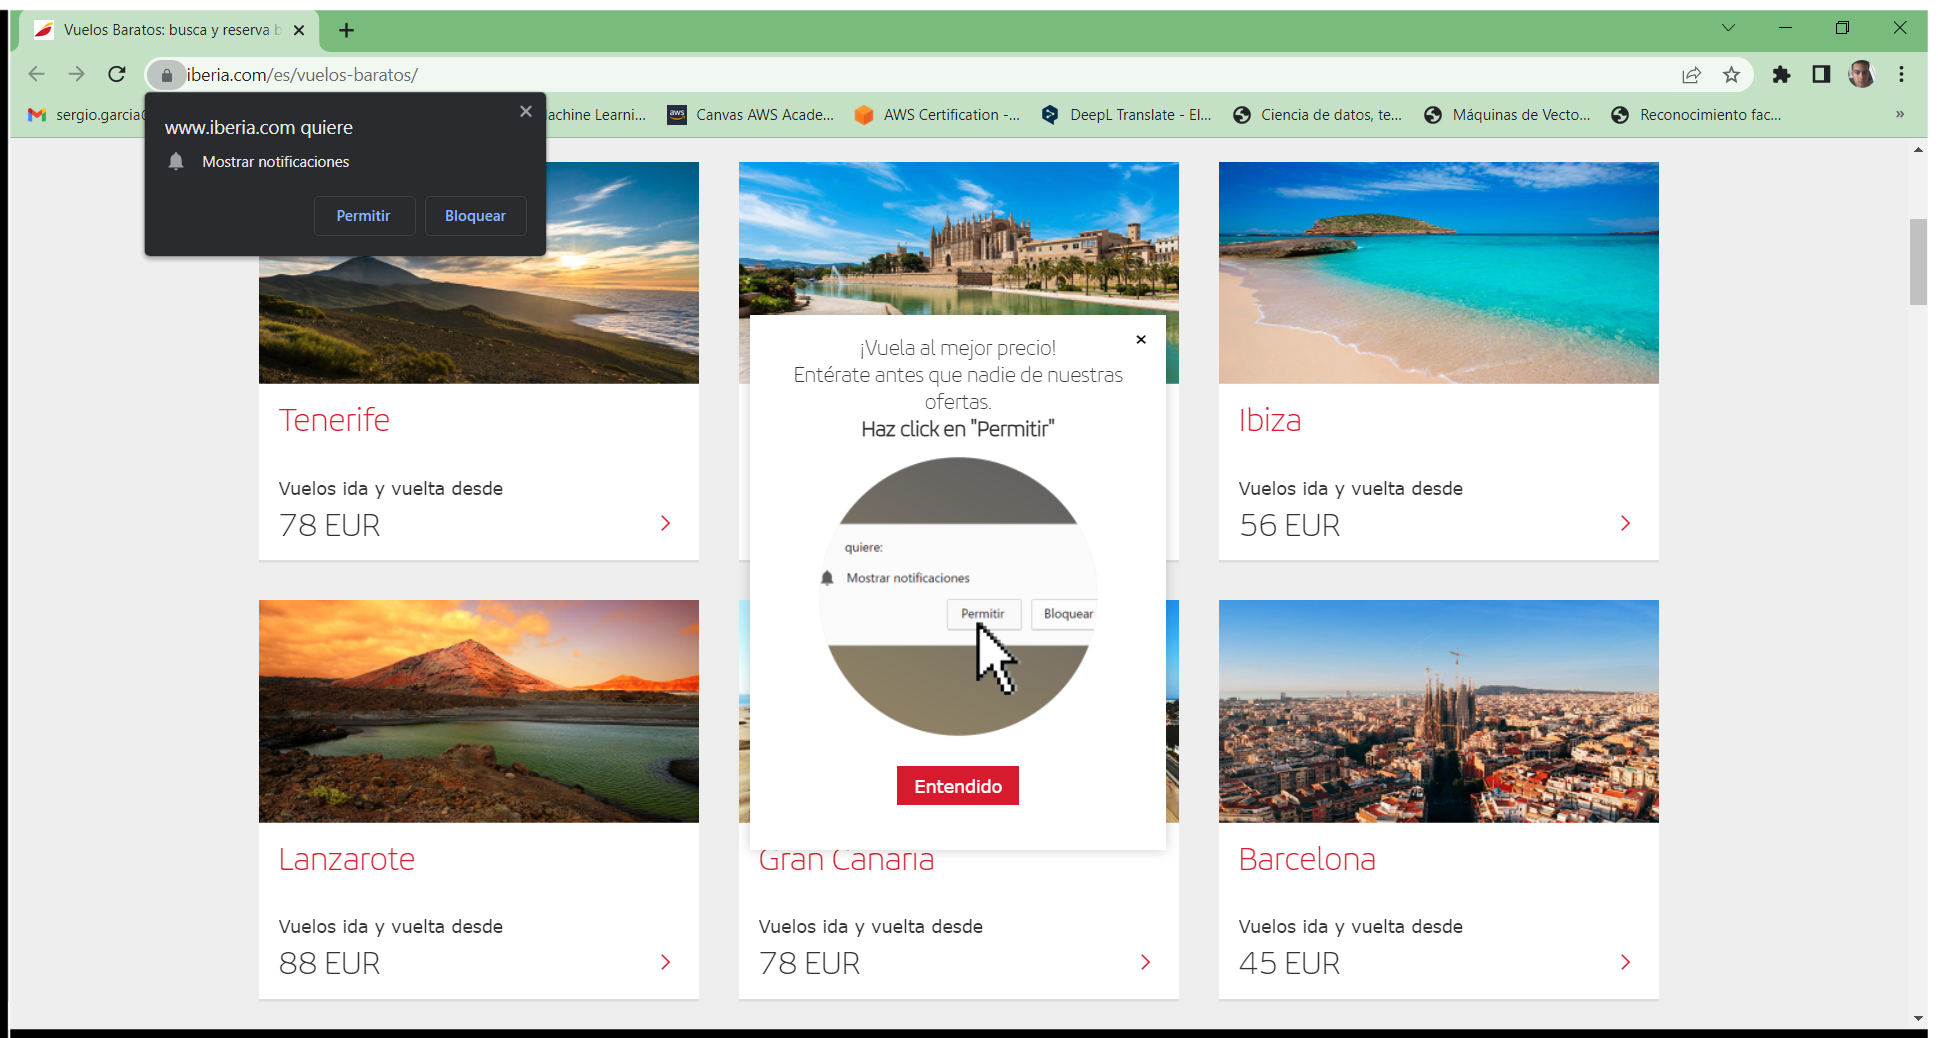
Workflow: Main

Step 1: Use Browser Chrome: Vuelos Baratos: busca y reserva billetes de avión - Iberia in window 'Vuelos Baratos: busca y reserva billetes de avión - Iberia' (chrome.exe)

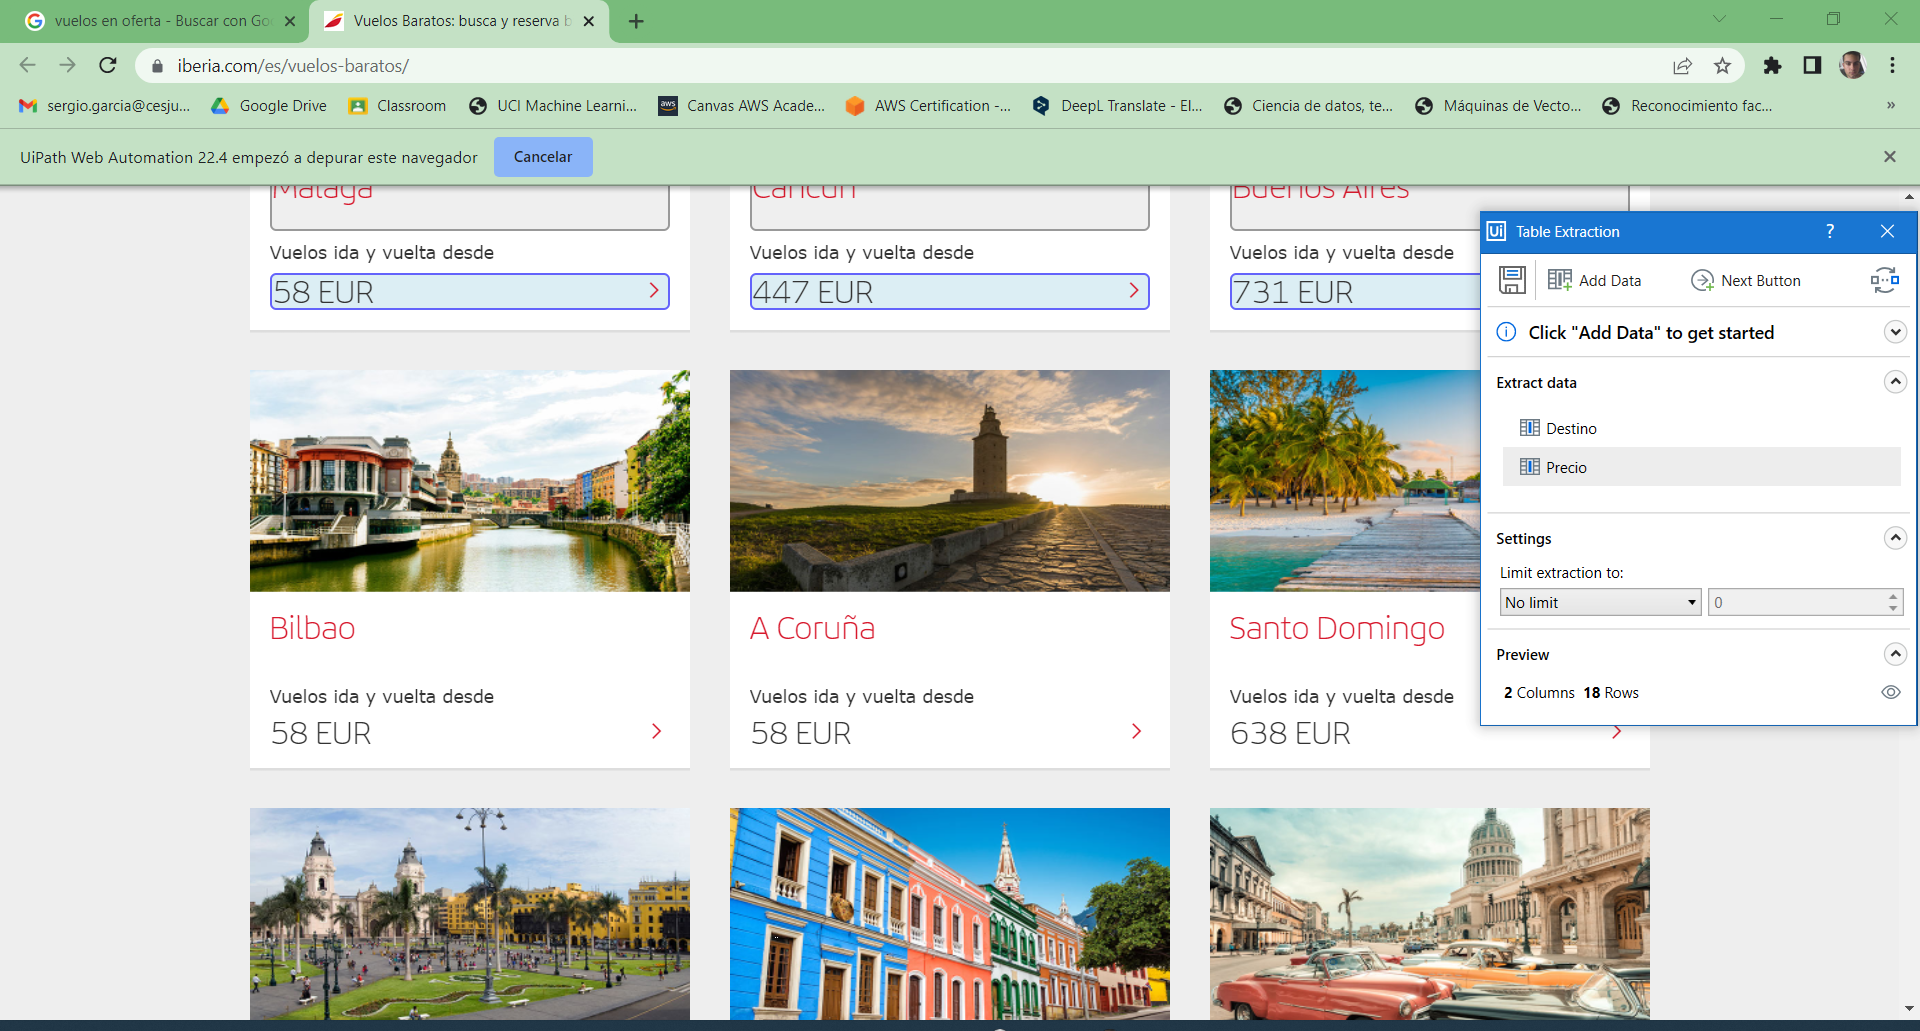
Step 2: get-text